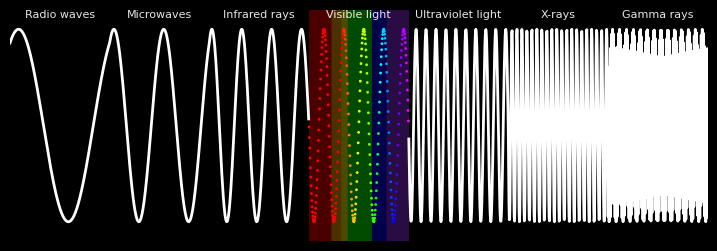

Here is the Python script that generated this plot: (Note: this script raises an exception after producing the figure.)
import numpy as np
import matplotlib.pyplot as plt
from matplotlib.animation import FuncAnimation
plt.rcParams['font.family'] = 'Orbitron'
# ---------------------------------------------------------
# Definicje segmentów widma EM (x_start, x_end, etykieta, dł. fali):
# ---------------------------------------------------------
sections = [
    (0, 1,   'Radio waves',       1.0),
    (1, 2,   'Microwaves',   0.5),
    (2, 3,   'Infrared rays',    0.3),
    (3, 4,   'Visible light',     0.2),
    (4, 5,   'Ultraviolet light',          0.1),
    (5, 6,   'X-rays',       0.05),
    (6, 7,   'Gamma rays',       0.01),
]

# ---------------------------------------------------------
# (1) Obliczamy k_i = 2π / λ_i
# (2) Wyznaczamy fazę początkową każdego segmentu (ciągłość fali)
# ---------------------------------------------------------
k_vals = []
phase_offsets = [0.0]  # faza początkowa w segmencie 0

for i, (x_start, x_end, _, lam) in enumerate(sections):
    k_i = 2*np.pi / lam
    k_vals.append(k_i)

    if i < len(sections) - 1:
        theta_end = k_i * x_end + phase_offsets[i]
        k_next = 2*np.pi / sections[i+1][3]
        phi_next = theta_end - k_next * x_end
        phase_offsets.append(phi_next)

k_vals = np.array(k_vals)
phase_offsets = np.array(phase_offsets)

# ---------------------------------------------------------
# Funkcja: dla punktu x_val i numeru klatki frame
#          oblicza y = sin(k*x + faza - omega*t),
#          zależnie od segmentu (radio, micro, itp.).
# ---------------------------------------------------------
def em_wave(x_val, frame):
    shift_speed = 0.5
    time_phase = shift_speed * frame
    for i, (x_start, x_end, _, _) in enumerate(sections):
        if x_start <= x_val < x_end:
            return np.sin(k_vals[i]*x_val + phase_offsets[i] - time_phase)
    if x_val == 7:  # ostatni punkt
        i = len(sections) - 1
        return np.sin(k_vals[i]*x_val + phase_offsets[i] - time_phase)
    return 0.0

# ---------------------------------------------------------
# Funkcja do ciągłego mapowania długości fali (380..780 nm) na kolor RGB
# (przydatne do kolorowego scatter w obszarze widzialnym).
# ---------------------------------------------------------
def wavelength_to_rgb(wavelength_nm, gamma=0.8):
    w = float(wavelength_nm)
    if w < 380: w = 380
    if w > 780: w = 780

    # Odcinki: fiolet-niebieski, niebieski-zielony, zielony-żółty, itd.
    if 380 <= w < 440:
        R = -(w - 440) / (440 - 380)
        G = 0.0
        B = 1.0
    elif 440 <= w < 490:
        R = 0.0
        G = (w - 440) / (490 - 440)
        B = 1.0
    elif 490 <= w < 510:
        R = 0.0
        G = 1.0
        B = -(w - 510) / (510 - 490)
    elif 510 <= w < 580:
        R = (w - 510) / (580 - 510)
        G = 1.0
        B = 0.0
    elif 580 <= w < 645:
        R = 1.0
        G = -(w - 645) / (645 - 580)
        B = 0.0
    else:
        # 645..780 => czerwony
        R = 1.0
        G = 0.0
        B = 0.0

    R = R**gamma
    G = G**gamma
    B = B**gamma
    return (R, G, B)

# ---------------------------------------------------------
# Tu tworzymy TŁO w obszarze [3..4] w 6 pasmach (od czerwieni przy x=3 do fioletu przy x=4).
# Zadane proporcje: czerwony 70, pomarańczowy 30, żółty 20, zielony 75, niebieski 45, fioletowy 70.
# Suma = 310.
# ---------------------------------------------------------
color_bands = [
    ("czerwony",       (1.0,  0.0,  0.0),   70),
    ("pomarańczowy",   (1.0,  0.65, 0.0),   30),
    ("żółty",          (1.0,  1.0,  0.0),   20),
    ("zielony",        (0.0,  1.0,  0.0),   75),
    ("niebieski",      (0.0,  0.0,  1.0),   45),
    ("fioletowy",      (0.54, 0.17, 0.89),  70),
]
total_weight = sum(b[2] for b in color_bands)  # 310

n_points = 400  # liczba próbek w poziomie
rainbow_array = np.zeros((1, n_points, 3), dtype=float)

idx_start = 0
for band_name, (r, g, b), wgt in color_bands:
    length = int(round(wgt / total_weight * n_points))
    idx_end = idx_start + length
    rainbow_array[0, idx_start:idx_end, 0] = r
    rainbow_array[0, idx_start:idx_end, 1] = g
    rainbow_array[0, idx_start:idx_end, 2] = b
    idx_start = idx_end

# Jeśli wskutek zaokrągleń mamy jeszcze niewypełnione piksele:
if idx_start < n_points:
    rainbow_array[0, idx_start:, :] = rainbow_array[0, idx_start-1, :]

# ---------------------------------------------------------
# Siatka X do rysowania fali
# ---------------------------------------------------------
x = np.linspace(0, 7, 2000)

# ---------------------------------------------------------
# Przygotowanie fig/ax
# ---------------------------------------------------------
fig, ax = plt.subplots(figsize=(9, 3))
fig.set_facecolor('black')
ax.set_facecolor('black')

ax.set_xlim(0, 7)
ax.set_ylim(-1.2, 1.2)
ax.set_xticks([])
ax.set_yticks([])

for spine in ax.spines.values():
    spine.set_visible(False)

# Podpisy każdego segmentu EM
for (x_start, x_end, label, _) in sections:
    mid = 0.5*(x_start + x_end)
    ax.text(mid, 1.1, label, color='white', ha='center', va='bottom',
            fontsize=8, alpha=0.9)

# Pasek w tle: [3..4] w 6 pasmach kolorów (czerwony->fiolet)
img_rainbow = ax.imshow(
    rainbow_array,
    extent=(3, 4, -1.2, 1.2),
    aspect='auto',
    alpha=0.3,
    zorder=0
)

# Linie: lewa, środek, prawa (biała/czysta + scatter w środku)
line_left,   = ax.plot([], [], color='white', lw=2, zorder=1)
line_middle, = ax.plot([], [], lw=2, zorder=2)
line_right,  = ax.plot([], [], color='white', lw=2, zorder=1)

scatter_mid = None

# ---------------------------------------------------------
# Funkcja update animacji
# ---------------------------------------------------------
def update(frame):
    global scatter_mid
    if scatter_mid is not None:
        scatter_mid.remove()

    # Obliczamy falę y w każdym x
    y_vals = np.array([em_wave(xx, frame) for xx in x])

    # Maski: lewa <3, środek 3..4, prawa >4
    mask_left   = (x < 3)
    mask_middle = (x >= 3) & (x <= 4)
    mask_right  = (x > 4)

    line_left.set_data(x[mask_left], y_vals[mask_left])
    line_right.set_data(x[mask_right], y_vals[mask_right])

    # Czyszczenie linii środkowej (i tak używamy scatter)
    line_middle.set_data([], [])

    # Rozkład barw na fali: x=3 => 780 nm (czerwony), x=4 => 380 nm (fiolet)
    x_mid = x[mask_middle]
    y_mid = y_vals[mask_middle]

    if len(x_mid) > 0:
        wls = 780 + (x_mid - 3)*(380 - 780)/(4 - 3)  # 780→380
        colors = [wavelength_to_rgb(wl) for wl in wls]
        scatter_mid = ax.scatter(
            x_mid, y_mid,
            c=colors,
            s=1,
            zorder=2
        )
    else:
        scatter_mid = ax.scatter([], [], s=0)

    return (line_left, line_middle, line_right, scatter_mid)

# ---------------------------------------------------------
# Uruchomienie animacji
# ---------------------------------------------------------
frames = 200
ani = FuncAnimation(fig, update, frames=frames, interval=80, blit=False)
ani.save(
    r'C:\Users\<user>\PycharmProjects\obrazowanie\media\videos\emwave.mp4',
    writer='ffmpeg',
    fps=20,
    dpi=150
)

plt.tight_layout()
plt.show()
